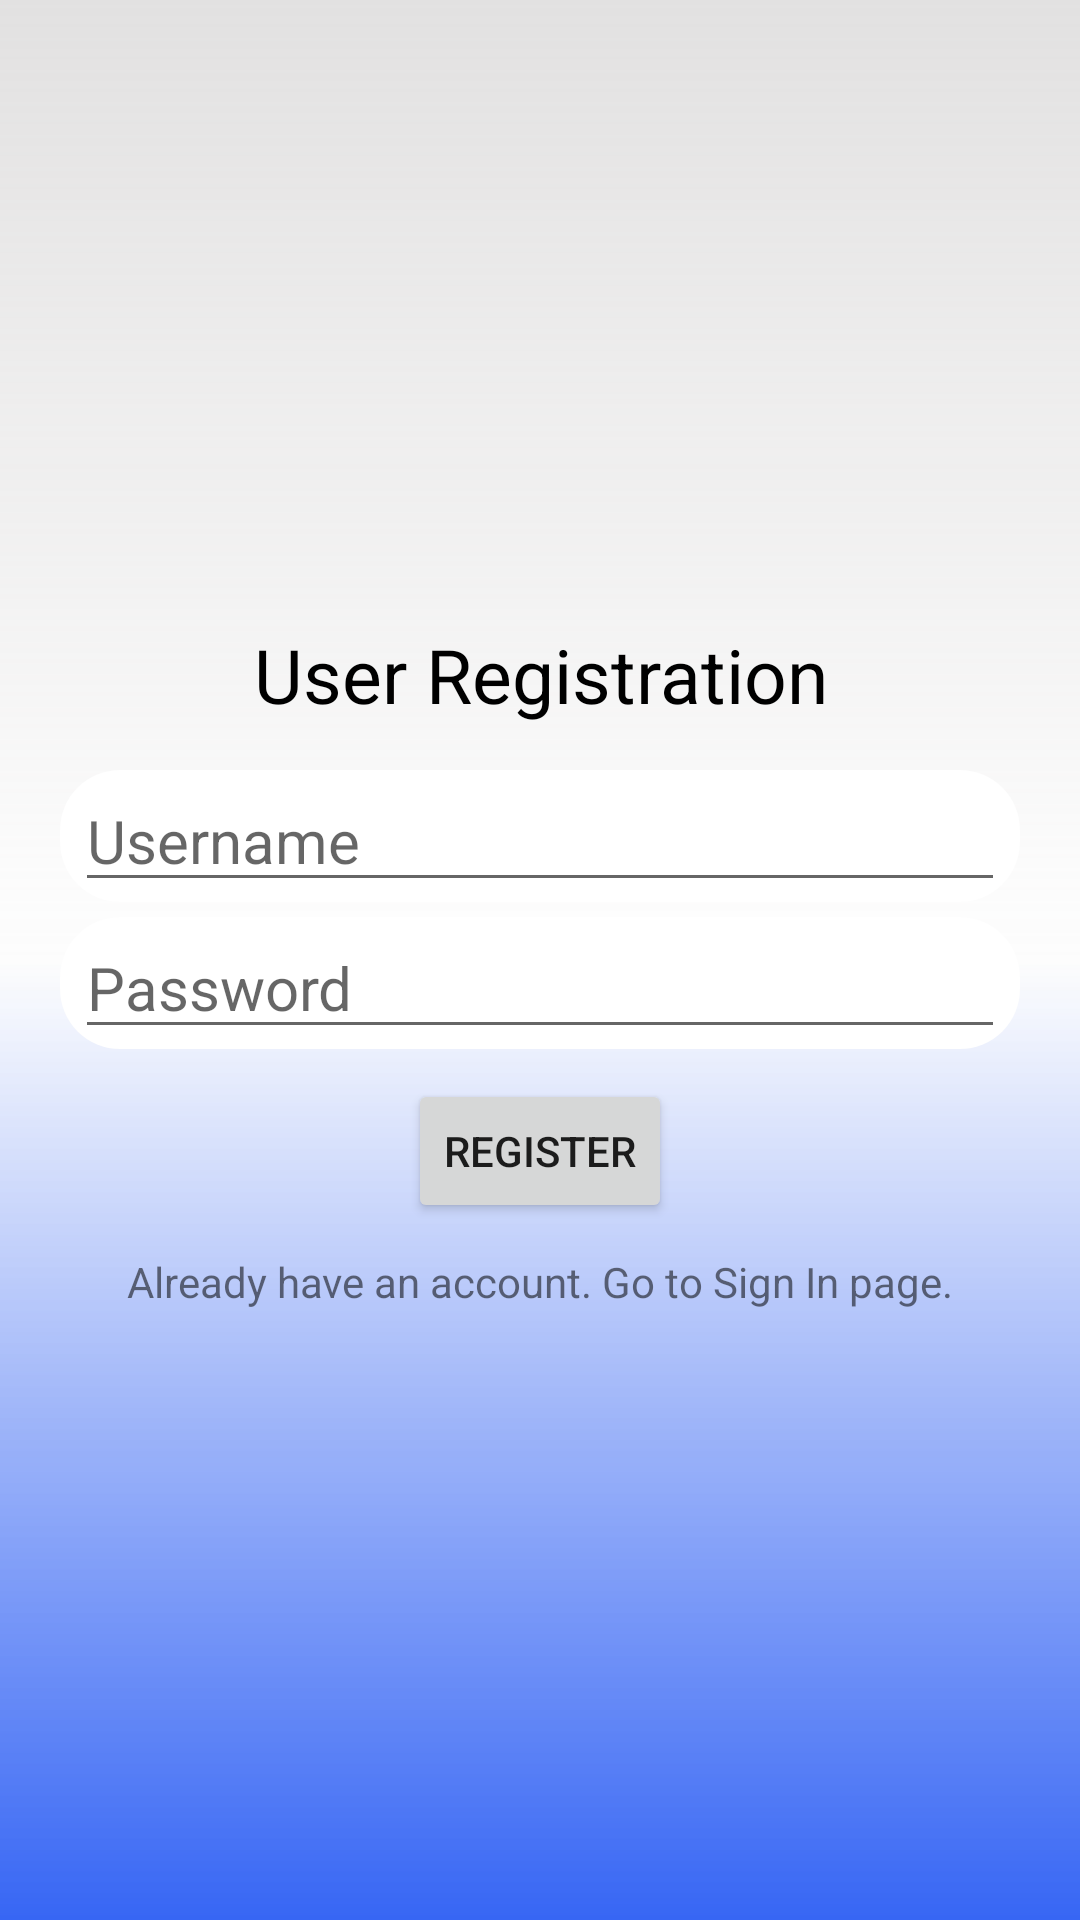

Reconstruct the res/layout file that produces this screen, plus the resources it refers to.
<!-- AndroidManifest.xml: application theme AppTheme -->
<!-- res/layout/activity_register.xml -->
<?xml version="1.0" encoding="utf-8"?>
<LinearLayout
    xmlns:android="http://schemas.android.com/apk/res/android"
    xmlns:app="http://schemas.android.com/apk/res-auto"
    xmlns:tools="http://schemas.android.com/tools"
    android:layout_width="match_parent"
    android:layout_height="match_parent"
    android:orientation="vertical"
    android:gravity="center"
    android:background="@drawable/back_design"
    tools:context=".Register">

    <TextView
        android:layout_width="match_parent"
        android:layout_height="wrap_content"
        android:gravity="center"
        android:text="User Registration"
        android:padding="15dp"
        android:textColor="#000"
        android:textSize="25dp"
        />
    <LinearLayout
        android:layout_width="match_parent"
        android:layout_height="wrap_content"
        android:background="@drawable/text_design"
        android:paddingLeft="5dp"
        android:paddingRight="5dp"
        android:layout_marginLeft="20dp"
        android:layout_marginRight="20dp"
        >
        <TextView
            android:layout_width="wrap_content"
            android:layout_height="wrap_content"
            android:background="@drawable/user"
            android:textSize="20dp"/>
        <EditText
            android:layout_width="match_parent"
            android:layout_height="wrap_content"
            android:hint="Username"
            android:id="@+id/user_reg"
            android:inputType="textEmailAddress"
            android:textColor="#000"
            android:textSize="20dp"
            />
    </LinearLayout>

    <LinearLayout
        android:layout_width="match_parent"
        android:layout_height="wrap_content"
        android:background="@drawable/text_design"
        android:layout_marginRight="20dp"
        android:layout_marginLeft="20dp"
        android:layout_marginTop="5dp"
        android:layout_marginBottom="10dp"
        android:paddingLeft="5dp"
        android:paddingRight="5dp"
        >
        <TextView
            android:layout_width="wrap_content"
            android:layout_height="wrap_content"
            android:background="@drawable/pass"
            android:textSize="15dp"
            />
        <EditText
            android:layout_width="match_parent"
            android:layout_height="wrap_content"
            android:hint="Password"
            android:id="@+id/pass_reg"
            android:inputType="textPassword"
            android:textColor="#000"
            android:textSize="20dp"
            />
    </LinearLayout>

    <Button
        android:layout_width="wrap_content"
        android:layout_height="wrap_content"
        android:text="Register"
        android:id="@+id/register"/>
    <TextView
        android:layout_width="wrap_content"
        android:layout_height="wrap_content"
        android:layout_margin="10dp"
        android:text="Already have an account. Go to Sign In page."
        android:id="@+id/backsign"/>


</LinearLayout>
<!-- resources referenced by this layout -->
<resources>
  <!-- drawable back_design (drawable) -->
  <?xml version="1.0" encoding="utf-8"?>
  <shape xmlns:android="http://schemas.android.com/apk/res/android">
  
     
      <gradient
          android:angle="90"
          android:startColor="#FF3766F4"
          android:centerColor="#A6FFFFFF"
          android:endColor="#E2E1E1"
          />
  
  </shape>
  <!-- drawable text_design (drawable) -->
  <?xml version="1.0" encoding="utf-8"?>
  <shape xmlns:android="http://schemas.android.com/apk/res/android">
  
      <gradient
          android:angle="45"
          android:startColor="#FFF"
          android:endColor="#FFF"
          />
      <corners
          android:radius="20dp"
          />
  
  </shape>
  <style name="AppTheme" parent="Theme.AppCompat.Light.NoActionBar">
          
          <item name="colorPrimary">@color/colorPrimary</item>
          <item name="colorPrimaryDark">@color/colorPrimaryDark</item>
          <item name="colorAccent">@color/colorAccent</item>
      </style>
  <color name="colorPrimary">#416BF1</color>
  <color name="colorPrimaryDark">#7591F7</color>
  <color name="colorAccent">#416BF1</color>
</resources>
